Image classification data set "PlantVillage" (sss41097/PlantVillage on GitHub). Class labels (16): Potato___Early_blight, Potato___Late_blight, Potato___healthy, Rice__Bacterial leaf blight, Rice__Brown spot, Rice__Leaf smut, Tomato__Late_Blight, Tomato___Bacterial_spot, Tomato___Early_blight, Tomato___Late_blight, Tomato___Leaf_Mold, Tomato___Septoria_leaf_spot, Tomato___Spider_mites Two-spotted_spider_mite, Tomato___Target_Spot, Tomato___Tomato_mosaic_virus, Tomato___healthy.

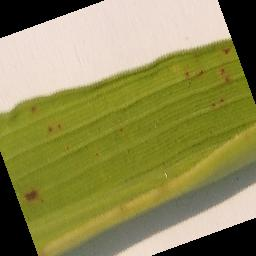
Label: Rice__Brown spot

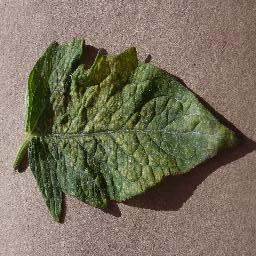
Label: Tomato___Spider_mites Two-spotted_spider_mite

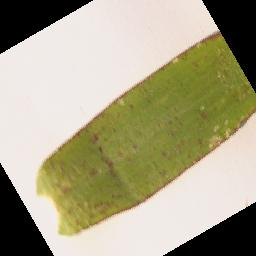
Label: Rice__Leaf smut

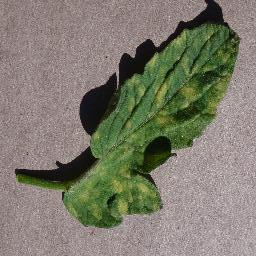
Label: Tomato___Leaf_Mold

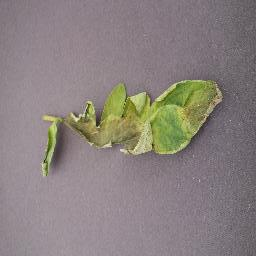
Label: Tomato__Late_Blight

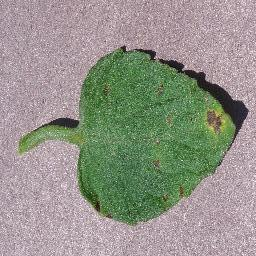
Label: Tomato___Septoria_leaf_spot
